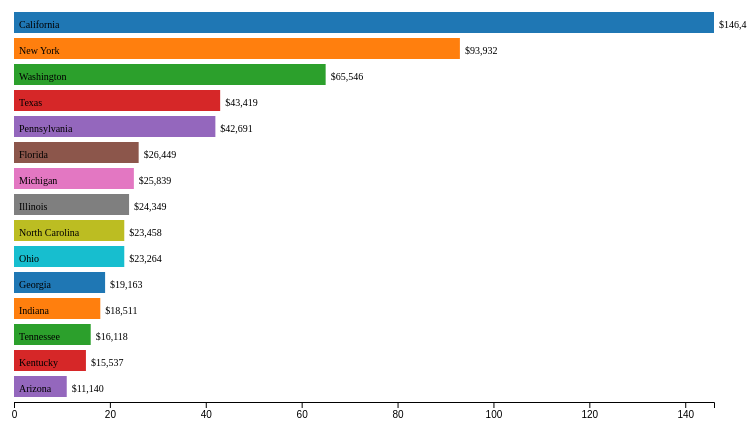
D3 v7 page, settled after 480 driven frames (8 s of simulated time); the page loaded 1 data file(s).


// ── chart.js
// Defining dimensions and margins
const margin = { top: 10, right: 50, bottom: 30, left: 150 };
const width = 900 - margin.left - margin.right;
const height = 430 - margin.top - margin.bottom; // Adjusted height

// Appending the SVG to the body of the html page
const svg = d3
  .select("#chart")
  .attr("width", width + margin.left + margin.right)
  .attr("height", height + margin.top + margin.bottom)
  .append("g")
  .attr("transform", `translate(${margin.left},${margin.top})`);

// Tooltip
const tooltip = d3
  .select("body")
  .append("div")
  .attr("class", "tooltip")
  .style("opacity", 0);

// Loading the JSON data
d3.json("SSY.json").then((data) => {
  // Extract unique years
  const years = [...new Set(data.map((d) => d.Year))];
  // Extract unique regions
  const regions = ["All", ...new Set(data.map((d) => d.Region))];

  // Create dropdown menu for years
  d3.select("#year-select")
    .selectAll("option")
    .data(years.sort((a, b) => b - a))
    .enter()
    .append("option")
    .text((d) => d);

  // Create dropdown menu for regions
  d3.select("#region-select")
    .selectAll("option")
    .data(regions)
    .enter()
    .append("option")
    .text((d) => d);

  // Initialize chart with the first year and first region
  updateChart(years[0], "All");

  // Update chart when year is selected from dropdown
  d3.select("#year-select").on("change", function () {
    const selectedYear = this.value;
    const selectedRegion = d3.select("#region-select").property("value");
    updateChart(selectedYear, selectedRegion);
  });

  // Update chart when region is selected from dropdown
  d3.select("#region-select").on("change", function () {
    const selectedRegion = this.value;
    const selectedYear = d3.select("#year-select").property("value");
    updateChart(selectedYear, selectedRegion);
  });

  // Function to update the chart based on selected year and region
  function updateChart(selectedYear, selectedRegion) {
    let filteredData = data.filter(
      (d) => d.Year == selectedYear && d.Region == selectedRegion
    );

    if (selectedRegion === "All") {
      filteredData = data.filter((d) => d.Year == selectedYear);
    }

    // Sort the data based on sales in descending order
    filteredData.sort(
      (a, b) =>
        parseInt(b.Sales.replace(/\$/g, "").trim()) -
        parseInt(a.Sales.replace(/\$/g, "").trim())
    );

    // Select the top 15 states
    const top15Data = filteredData.slice(0, 15);

    // Create x scale
    const xScale = d3
      .scaleLinear()
      .domain([
        0,
        d3.max(top15Data, (d) => parseInt(d.Sales.replace(/\$/g, "").trim())),
      ])
      .range([0, width]);

    // Update x-axis
    svg.selectAll(".x-axis").remove();
    svg
      .append("g")
      .attr("class", "x-axis")
      .attr("transform", `translate(0, ${height})`)
      .call(d3.axisBottom(xScale));

    // Create color scale
    const colorScale = d3.scaleOrdinal(d3.schemeCategory10);

    // Create bars
    const bars = svg.selectAll(".bar").data(top15Data, (d) => d.State);

    bars.exit().remove();

    bars
      .enter()
      .append("rect")
      .attr("class", "bar")
      .attr("y", (d, i) => i * (height / top15Data.length))
      .attr("height", height / top15Data.length - 5)
      .attr("fill", (d, i) => colorScale(i))
      .on("mouseover", function (event, d) {
        // Reduce opacity of other bars
        d3.selectAll(".bar")
          .filter((otherD) => otherD.State !== d.State)
          .transition()
          .duration(400)
          .attr("opacity", 0.5);

        // Show tooltip with region
        tooltip.transition().duration(200).style("opacity", 0.9);
        tooltip
          .html(`<strong> Region: ${d.Region}</strong>`)
          .style("left", event.pageX + 10 + "px")
          .style("top", event.pageY - 28 + "px");
      })
      .on("mouseout", function (d) {
        // Restore opacity of other bars
        d3.selectAll(".bar").transition().duration(200).attr("opacity", 1);

        // Hide tooltip
        tooltip.transition().duration(500).style("opacity", 0);
      })
      .merge(bars)
      .transition()
      .duration(1000)
      .attr("width", (d) => xScale(parseInt(d.Sales.replace(/\$/g, "").trim())))
      .attr("y", (d, i) => i * (height / top15Data.length))
      .attr("height", height / top15Data.length - 5);

    // I Added state labels within bars here
    svg.selectAll(".state-label").remove();
    svg
      .selectAll(".state-label")
      .data(top15Data)
      .enter()
      .append("text")
      .attr("class", "state-label")
      .attr("x", 5)
      .attr("y", (d, i) => (i + 0.5) * (height / top15Data.length))
      .attr("dy", "0.3em")
      .style("font-size", "10px")
      .text((d) => d.State);

    // I Added sales value labels outside bars here
    svg.selectAll(".value-label").remove();
    svg
      .selectAll(".value-label")
      .data(top15Data)
      .enter()
      .append("text")
      .attr("class", "value-label")
      .attr("x", (d) => xScale(parseInt(d.Sales.replace(/\$/g, "").trim())) + 5)
      .attr("y", (d, i) => (i + 0.5) * (height / top15Data.length))
      .attr("dy", "0.3em")
      .style("font-size", "10px")
      .text((d) => d.Sales);
  }
});


### data: SSY.json
[
 {
  "Year": 2017,
  "State": "California",
  "Sales": "$146,411",
  "Region": "West"
 },
 {
  "Year": 2016,
  "State": "California",
  "Sales": "$131,568",
  "Region": "West"
 },
 {
  "Year": 2017,
  "State": "New York",
  "Sales": "$93,932",
  "Region": "East"
 },
 {
  "Year": 2014,
  "State": "California",
  "Sales": "$91,300",
  "Region": "West"
 },
 {
  "Year": 2015,
  "State": "California",
  "Sales": "$88,449",
  "Region": "West"
 },
 {
  "Year": 2015,
  "State": "New York",
  "Sales": "$80,328",
  "Region": "East"
 },
 {
  "Year": 2016,
  "State": "New York",
  "Sales": "$71,858",
  "Region": "East"
 },
 {
  "Year": 2017,
  "State": "Washington",
  "Sales": "$65,546",
  "Region": "West"
 },
 "... 72 more items"
]